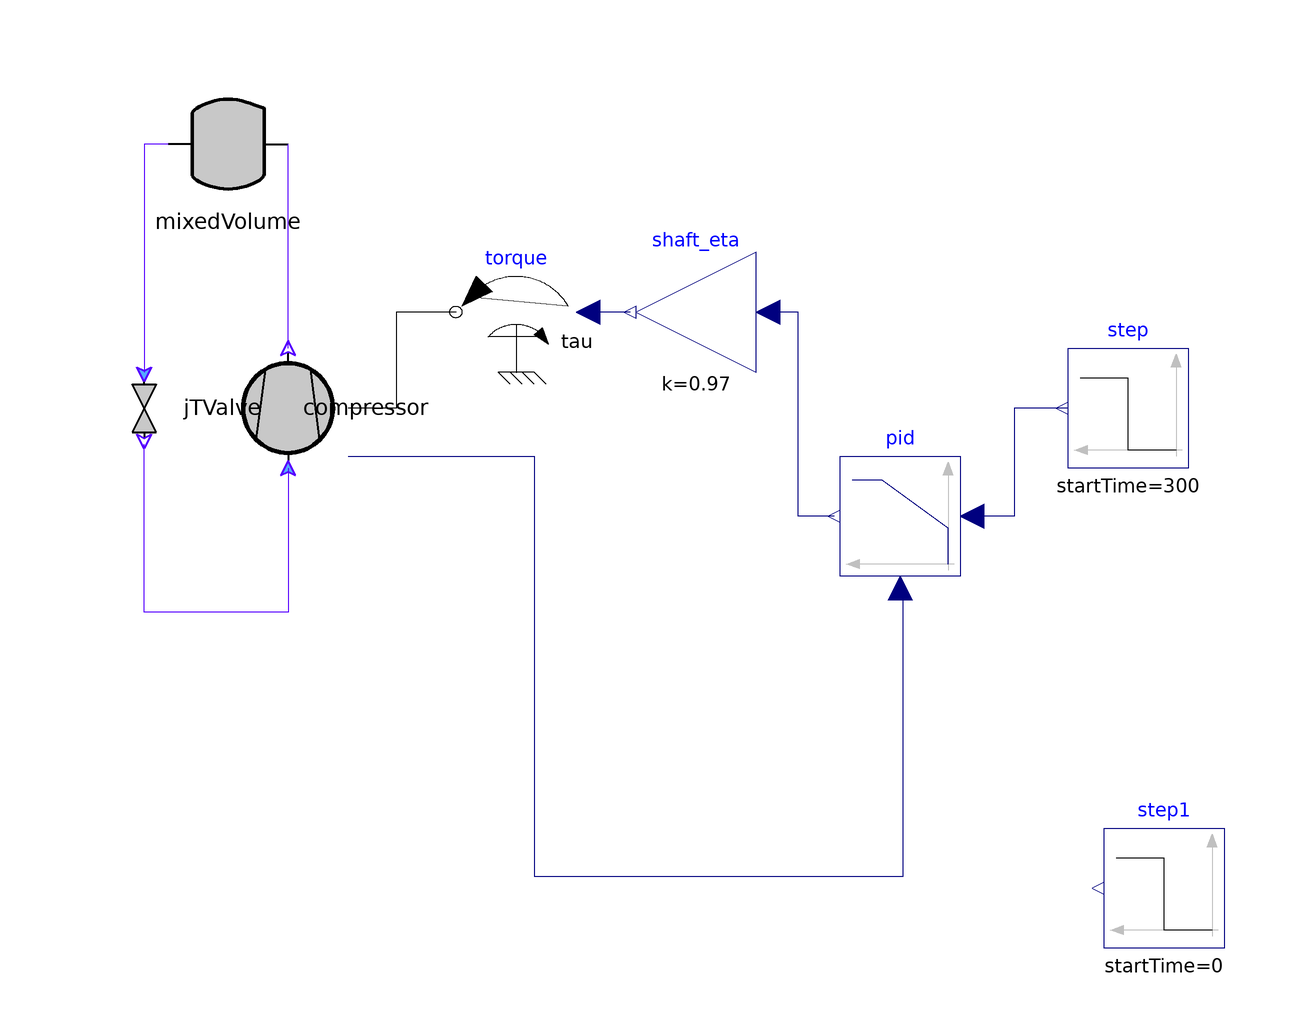

The Modelica model whose source follows is shown above as a component diagram (icons at their Placement, wires along their Line points).

model Compressor_withLoop_test
        Modelica.Blocks.Sources.Step step(height = 27000*(2*Modelica.Constants.pi/60), offset = 25000*(2*Modelica.Constants.pi/60), startTime = 300) annotation(
          Placement(visible = true, transformation(origin = {70, 0}, extent = {{10, -10}, {-10, 10}}, rotation = 0)));
        Modelica.Mechanics.Rotational.Sources.Torque torque(useSupport = false) annotation(
          Placement(visible = true, transformation(origin = {-32, 16}, extent = {{10, -10}, {-10, 10}}, rotation = 0)));
        Modelica.Blocks.Math.Gain shaft_eta(k = 0.97) annotation(
          Placement(visible = true, transformation(origin = {-2, 16}, extent = {{10, -10}, {-10, 10}}, rotation = 0)));
        NewHTHP.Machines.Compressor compressor(J_p = 5, enableHeatPort = false, enableOutput = true, initEnthalpy = false, initMdot = NewHTHP.Utilities.InitialisationMethod.none, initOmega = NewHTHP.Utilities.InitialisationMethod.state, initPhi = true, mdot_0 = 16.9, omega_fromInput = false) annotation(
          Placement(visible = true, transformation(origin = {-70, 0}, extent = {{-10, -10}, {10, 10}}, rotation = 90)));
        Modelica.Blocks.Sources.Step step1(height = 0, offset = 1814, startTime = 0) annotation(
          Placement(visible = true, transformation(origin = {76, -80}, extent = {{10, -10}, {-10, 10}}, rotation = 0)));
        Modelica.Blocks.Continuous.LimPID pid(Ti = 10, controllerType = Modelica.Blocks.Types.SimpleController.PID, initType = Modelica.Blocks.Types.Init.InitialOutput, k = 0.1, yMax = 60000, y_start = 600) annotation(
          Placement(visible = true, transformation(origin = {32, -18}, extent = {{10, -10}, {-10, 10}}, rotation = 0)));
        Valves.JTValve jTValve annotation(
          Placement(visible = true, transformation(origin = {-94, 0}, extent = {{-10, 10}, {10, -10}}, rotation = -90)));
        Volumes.MixedVolume mixedVolume(T_0 = 114 + 273.15, initPressure = true, p_0 = 116700000000) annotation(
          Placement(visible = true, transformation(origin = {-80, 44}, extent = {{10, -10}, {-10, 10}}, rotation = 0)));
      equation
        connect(torque.flange, compressor.flange) annotation(
          Line(points = {{-42, 16}, {-52, 16}, {-52, 0}, {-60, 0}}));
        connect(pid.y, shaft_eta.u) annotation(
          Line(points = {{21, -18}, {15, -18}, {15, 16}, {10, 16}}, color = {0, 0, 127}));
        connect(step.y, pid.u_s) annotation(
          Line(points = {{60, 0}, {51, 0}, {51, -18}, {44, -18}}, color = {0, 0, 127}));
        connect(compressor.output_val, pid.u_m) annotation(
          Line(points = {{-60, -8}, {-29, -8}, {-29, -78}, {32.5, -78}, {32.5, -30}, {32, -30}}, color = {0, 0, 127}));
        connect(compressor.inlet, jTValve.outlet) annotation(
          Line(points = {{-70, -10}, {-70, -34}, {-94, -34}, {-94, -6}}, color = {85, 0, 255}));
        connect(mixedVolume.outlet, jTValve.inlet) annotation(
          Line(points = {{-90, 44}, {-94, 44}, {-94, 6}}, color = {85, 0, 255}));
        connect(compressor.outlet, mixedVolume.inlet) annotation(
          Line(points = {{-70, 10}, {-70, 44}}, color = {85, 0, 255}));
        connect(shaft_eta.y, torque.tau) annotation(
          Line(points = {{-13, 16}, {-20, 16}}, color = {0, 0, 127}));
        annotation(
          Diagram(coordinateSystem(extent = {{-100, -100}, {100, 100}})));
      end Compressor_withLoop_test;